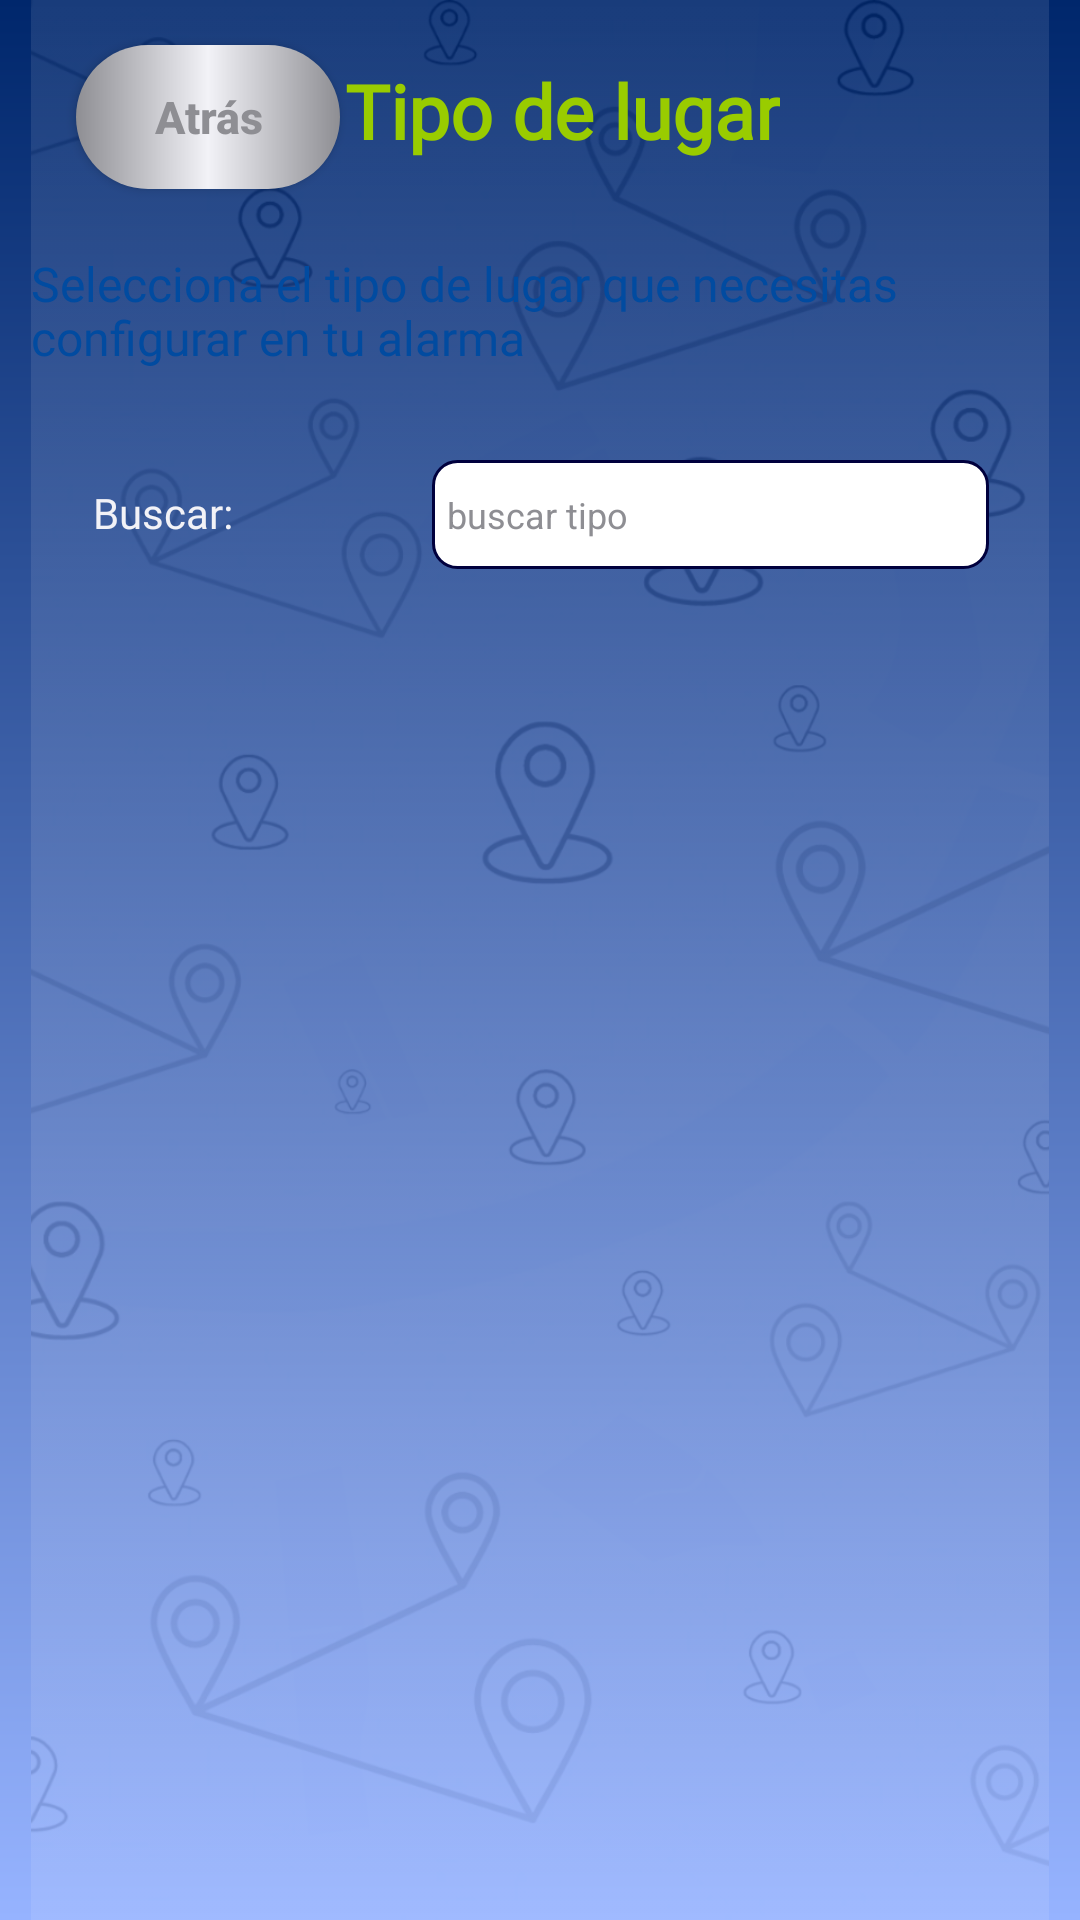

Write the Android layout XML for this screen, with the resource values it uses.
<!-- AndroidManifest.xml: activity theme Theme.AppCompat.NoActionBar -->
<!-- res/layout/activity_type_find.xml -->
<?xml version="1.0" encoding="utf-8"?>
<android.support.constraint.ConstraintLayout xmlns:android="http://schemas.android.com/apk/res/android"
    xmlns:app="http://schemas.android.com/apk/res-auto"
    xmlns:tools="http://schemas.android.com/tools"
    android:layout_width="match_parent"
    android:layout_height="match_parent"
    android:background="@drawable/background_master"
    android:paddingStart="5pt"
    android:paddingEnd="5pt"
    tools:context=".TypeFindActivity">

    <ImageView
        android:id="@+id/BackgroundMenuClock"
        android:layout_width="0dp"
        android:layout_height="0dp"
        android:adjustViewBounds="false"
        android:contentDescription="@string/background_home_desc"
        android:cropToPadding="false"
        android:scaleType="centerCrop"
        app:layout_constraintBottom_toBottomOf="parent"
        app:layout_constraintEnd_toEndOf="parent"
        app:layout_constraintHorizontal_bias="1.0"
        app:layout_constraintStart_toStartOf="parent"
        app:layout_constraintTop_toTopOf="parent"
        app:layout_constraintVertical_bias="0.0"
        app:srcCompat="@drawable/background_main" />

    <Button
        android:id="@+id/type_find_back"
        android:layout_width="wrap_content"
        android:layout_height="wrap_content"
        android:layout_marginStart="15dp"
        android:layout_marginTop="15dp"
        android:background="@drawable/button_inactive"
        android:text="@string/back"
        android:textAlignment="center"
        android:textAllCaps="false"
        android:textColor="@color/gray_8E8E93"
        android:textSize="15sp"
        android:textStyle="bold"
        app:layout_constraintStart_toStartOf="parent"
        app:layout_constraintTop_toTopOf="parent" />

    <TextView
        android:id="@+id/type_find_title"
        android:layout_width="wrap_content"
        android:layout_height="wrap_content"
        android:layout_marginTop="20dp"
        android:fontFamily="@font/orbitron_medium"
        android:text="@string/type_find_title"
        android:textColor="@android:color/holo_green_light"
        android:textSize="25sp"
        android:textStyle="bold"
        app:layout_constraintEnd_toEndOf="parent"
        app:layout_constraintStart_toStartOf="@+id/type_find_back"
        app:layout_constraintTop_toTopOf="parent" />

    <TextView
        android:id="@+id/type_find_label"
        android:layout_width="wrap_content"
        android:layout_height="wrap_content"
        android:layout_marginTop="30dp"
        android:layout_weight="1"
        android:fontFamily="@font/open_sans"
        android:lineHeight="18sp"
        android:paddingRight="10pt"
        android:text="@string/type_find_label"
        android:textAlignment="textStart"
        android:textColor="@color/blue_014BA0"
        android:textSize="16sp"
        app:layout_constraintEnd_toEndOf="parent"
        app:layout_constraintStart_toStartOf="parent"
        app:layout_constraintTop_toBottomOf="@+id/type_find_title" />

    <LinearLayout
        android:id="@+id/linearLayout5"
        android:layout_width="match_parent"
        android:layout_height="wrap_content"
        android:layout_marginTop="30dp"
        android:paddingLeft="10pt"
        android:orientation="horizontal"
        app:layout_constraintEnd_toEndOf="parent"
        app:layout_constraintStart_toStartOf="parent"
        app:layout_constraintTop_toBottomOf="@+id/type_find_label">

        <TextView
            android:id="@+id/type_find_search_label"
            android:layout_width="wrap_content"
            android:layout_height="wrap_content"
            android:layout_weight="1"
            android:fontFamily="@font/open_sans"
            android:lineHeight="18sp"
            android:paddingRight="10pt"
            android:text="@string/type_find_search_label"
            android:textAlignment="textStart"
            android:textColor="@color/gray_F2F2F7"
            android:textSize="@dimen/form_field_labels" />

        <EditText
            android:id="@+id/type_find_search_label_value"
            android:layout_width="wrap_content"
            android:layout_height="wrap_content"
            android:layout_marginEnd="20dp"
            android:layout_weight="1"
            android:background="@drawable/border_field"
            android:ems="10"
            android:hint="@string/type_find_search_label_placeholder"
            android:importantForAutofill="no"
            android:inputType="text"
            android:textAlignment="textStart"
            android:textAllCaps="false"
            android:textColor="@color/blue_00003D"
            android:textColorHint="@color/gray_8E8E93"
            android:textSize="@dimen/form_field_input"
            tools:ignore="TouchTargetSizeCheck" />
    </LinearLayout>

</android.support.constraint.ConstraintLayout>
<!-- resources referenced by this layout -->
<resources>
  <color name="blue_00003D">#FF00003D</color>
  <color name="blue_014BA0">#FF014BA0</color>
  <color name="gray_8E8E93">#FF8E8E93</color>
  <color name="gray_F2F2F7">#FFF2F2F7</color>
  <dimen name="form_field_input">12sp</dimen>
  <dimen name="form_field_labels">14sp</dimen>
  <!-- drawable background_main: png bitmap (drawable-hdpi, 141417 bytes) -->
  <!-- drawable background_master (drawable) -->
  <?xml version="1.0" encoding="utf-8"?>
  <shape xmlns:android="http://schemas.android.com/apk/res/android"
      android:shape="rectangle">
      <gradient
          android:type="linear"
          android:angle="-90"
          android:startColor="@color/blue_00276C"
          android:endColor="@color/blue_96B3FF"/>
  </shape>
  <!-- drawable border_field (drawable) -->
  <?xml version="1.0" encoding="utf-8"?>
  <shape xmlns:android="http://schemas.android.com/apk/res/android"
      android:shape="rectangle">
      <corners
          android:radius="8dp"/>
      <padding
          android:left="5dp"
          android:right="5dp"
          android:bottom="10dp"
          android:top="10dp"/>
      <solid android:color="@color/white" />
      <stroke android:width="1dp" android:color="@color/blue_00003D" />
  
  </shape>
  <!-- drawable button_inactive (drawable) -->
  <?xml version="1.0" encoding="utf-8"?>
  <shape xmlns:android="http://schemas.android.com/apk/res/android"
      android:shape="rectangle">
      <corners
          android:radius="25dp"/>
      <padding
          android:left="10dp"
          android:right="10dp"
          android:top="5dp"
          android:bottom="5dp"/>
      
      <gradient
          android:type="linear"
          android:startColor="@color/gray_8E8E93"
          android:centerColor="@color/gray_F2F2F7"
          android:endColor="@color/gray_8E8E93"/>
  </shape>
  <string name="back">Atrás</string>
  <string name="background_home_desc">Background home texture</string>
  <string name="type_find_label">Selecciona el tipo de lugar que necesitas configurar en tu alarma</string>
  <string name="type_find_search_label">Buscar: </string>
  <string name="type_find_search_label_placeholder">buscar tipo</string>
  <string name="type_find_title">Tipo de lugar</string>
  <color name="blue_00276C">#FF00276C</color>
  <color name="blue_96B3FF">#FF96B3FF</color>
  <color name="white">#FFFFFFFF</color>
</resources>
